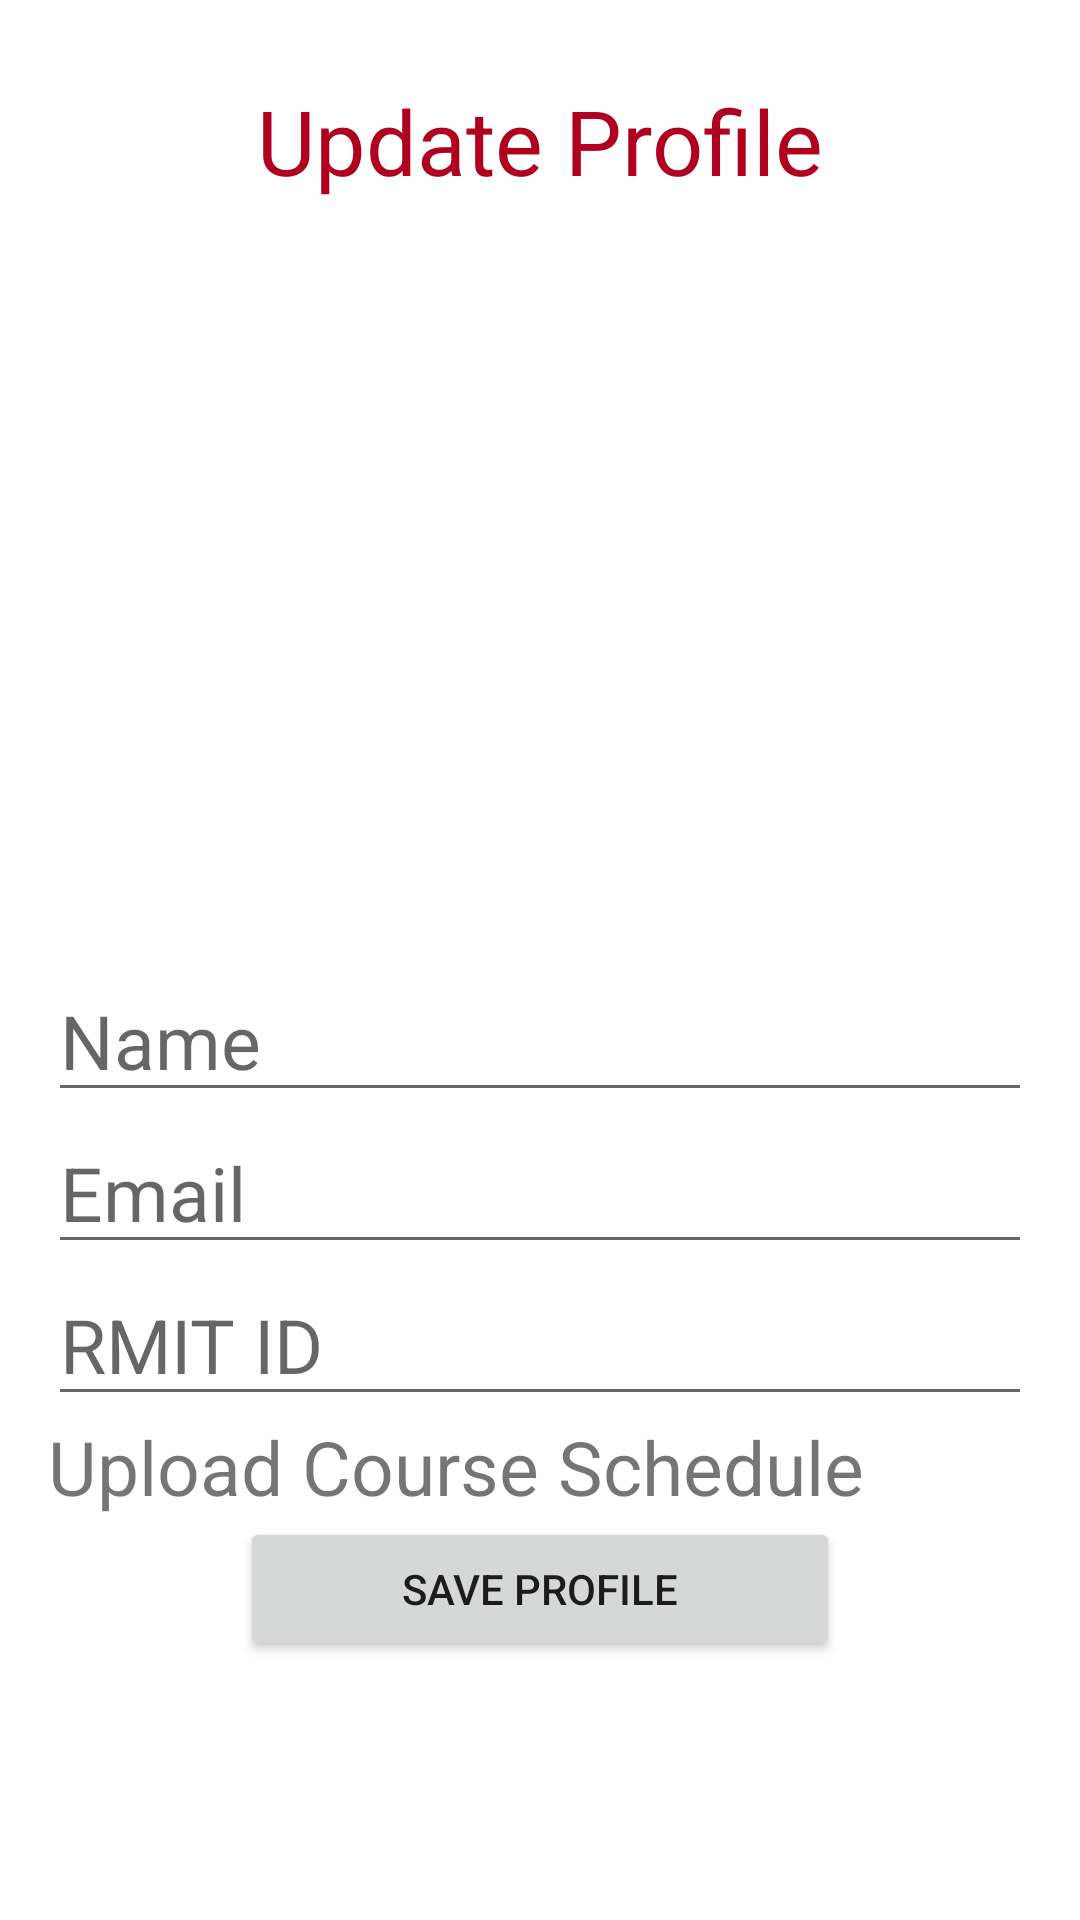

Write the Android layout XML for this screen, with the resource values it uses.
<!-- AndroidManifest.xml: application theme Theme.LinkUp -->
<!-- res/layout/activity_update_profile.xml -->
<?xml version="1.0" encoding="utf-8"?>
<androidx.constraintlayout.widget.ConstraintLayout xmlns:android="http://schemas.android.com/apk/res/android"
    xmlns:app="http://schemas.android.com/apk/res-auto"
    xmlns:tools="http://schemas.android.com/tools"
    android:layout_width="match_parent"
    android:layout_height="match_parent"
    android:layout_gravity="center"
    android:gravity="center"
    tools:context="profile.UpdateProfile">

    <TextView
        android:id="@+id/textView"
        android:layout_width="0dp"
        android:layout_height="wrap_content"
        android:text="Update Profile"
        android:textAlignment="center"
        android:textColor="@color/design_default_color_error"
        android:textSize="@dimen/text_size_title"
        android:layout_marginHorizontal="@dimen/view_margin"
        app:layout_constraintBottom_toTopOf="@+id/profilePicker"
        app:layout_constraintEnd_toEndOf="parent"
        app:layout_constraintStart_toStartOf="parent"
        app:layout_constraintTop_toTopOf="parent"
        app:layout_constraintVertical_bias="0.5" />

    <ImageView
        android:id="@+id/profilePicker"
        android:layout_width="200dp"
        android:layout_height="200dp"
        app:layout_constraintBottom_toTopOf="@+id/etName"
        app:layout_constraintEnd_toEndOf="parent"
        app:layout_constraintStart_toStartOf="parent"
        app:layout_constraintTop_toBottomOf="@+id/textView"
        app:layout_constraintVertical_bias="0.5"
        tools:srcCompat="@tools:sample/avatars" />

    
    <androidx.constraintlayout.widget.Group
        android:id="@+id/groupAllViews"
        android:layout_width="wrap_content"
        android:layout_height="wrap_content"
        app:constraint_referenced_ids="textView, profilePicker, etName, etEmail, etId, courseSchedule, btnSave"
        app:layout_constraintBottom_toBottomOf="parent"
        app:layout_constraintEnd_toEndOf="parent"
        app:layout_constraintHorizontal_bias="0.5"
        app:layout_constraintStart_toStartOf="parent"
        app:layout_constraintTop_toTopOf="parent"
        app:layout_constraintVertical_bias="0.5"
        app:layout_constraintVertical_chainStyle="packed" />

    <EditText
        android:id="@+id/etName"
        android:layout_width="0dp"
        android:layout_height="wrap_content"
        android:ems="10"
        android:hint="Name"
        android:inputType="textPersonName"
        android:textSize="@dimen/text_size_title_2"
        android:layout_marginHorizontal="@dimen/view_margin"
        app:layout_constraintEnd_toEndOf="parent"
        app:layout_constraintStart_toStartOf="parent"
        app:layout_constraintTop_toBottomOf="@id/groupAllViews" />

    <EditText
        android:id="@+id/etEmail"
        android:layout_width="0dp"
        android:layout_height="wrap_content"
        android:ems="10"
        android:hint="Email"
        android:inputType="textEmailAddress"
        android:textSize="@dimen/text_size_title_2"
        android:layout_marginHorizontal="@dimen/view_margin"
        app:layout_constraintEnd_toEndOf="parent"
        app:layout_constraintStart_toStartOf="parent"
        app:layout_constraintTop_toBottomOf="@id/etName" />

    <EditText
        android:id="@+id/etId"
        android:layout_width="0dp"
        android:layout_height="wrap_content"
        android:ems="10"
        android:hint="RMIT ID"
        android:inputType="textPersonName"
        android:textSize="@dimen/text_size_title_2"
        android:layout_marginHorizontal="@dimen/view_margin"
        app:layout_constraintEnd_toEndOf="parent"
        app:layout_constraintStart_toStartOf="parent"
        app:layout_constraintTop_toBottomOf="@id/etEmail" />

    <TextView
        android:id="@+id/courseSchedule"
        android:layout_width="0dp"
        android:layout_height="wrap_content"
        android:ems="10"
        android:text="Upload Course Schedule"
        android:textSize="@dimen/text_size_title_2"
        android:layout_marginHorizontal="@dimen/view_margin"
        app:layout_constraintEnd_toEndOf="parent"
        app:layout_constraintStart_toStartOf="parent"
        app:layout_constraintTop_toBottomOf="@id/etId" />

    <Button
        android:id="@+id/btnSave"
        android:layout_width="@dimen/button_width"
        android:layout_height="wrap_content"
        android:text="Save Profile"
        app:layout_constraintEnd_toEndOf="parent"
        app:layout_constraintStart_toStartOf="parent"
        app:layout_constraintTop_toBottomOf="@id/courseSchedule" />

</androidx.constraintlayout.widget.ConstraintLayout>
<!-- resources referenced by this layout -->
<resources>
  <dimen name="button_width">200dp</dimen>
  <dimen name="text_size_title">30sp</dimen>
  <dimen name="text_size_title_2">25sp</dimen>
  <dimen name="view_margin">16dp</dimen>
  <style name="Theme.LinkUp" parent="Theme.MaterialComponents.DayNight.DarkActionBar">
          
          <item name="colorPrimary">@color/purple_500</item>
          <item name="colorPrimaryVariant">@color/purple_700</item>
          <item name="colorOnPrimary">@color/white</item>
          
          <item name="colorSecondary">@color/teal_200</item>
          <item name="colorSecondaryVariant">@color/teal_700</item>
          <item name="colorOnSecondary">@color/black</item>
          
          <item name="android:statusBarColor">?attr/colorPrimaryVariant</item>
          
      </style>
  <!-- not gathered from this repository: default colours our renderer supplied (Android Studio template values) -->
  <color name="purple_500">#FF6200EE</color>
  <color name="purple_700">#FF3700B3</color>
  <color name="teal_200">#FF03DAC5</color>
  <color name="teal_700">#FF018786</color>
  <color name="black">#FF000000</color>
  <color name="white">#FFFFFFFF</color>
</resources>
